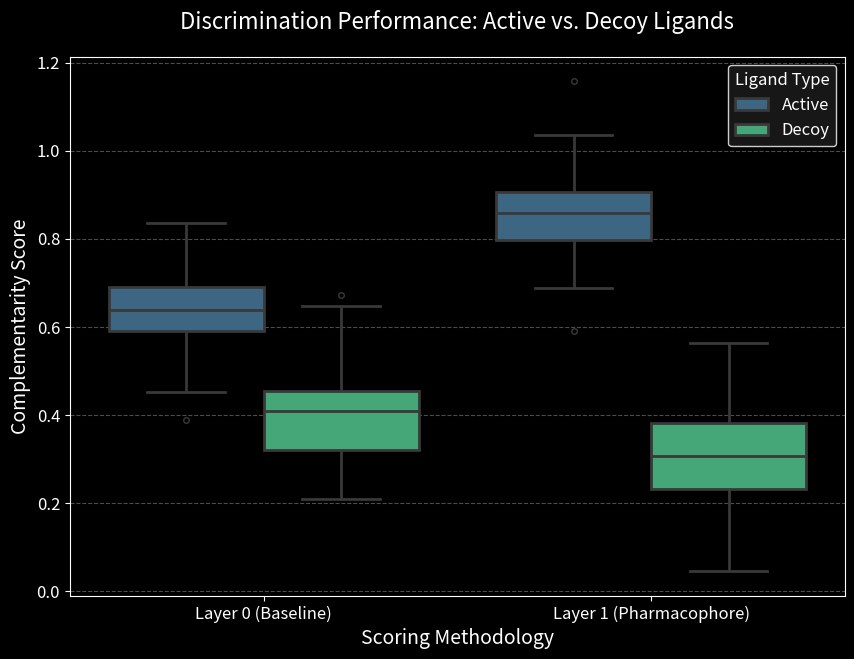

The script that saved this image:
import matplotlib.pyplot as plt
import seaborn as sns
import pandas as pd
import numpy as np

def generate_performance_benchmark():
    # Set style
    plt.style.use('dark_background')
    plt.rcParams.update({'font.size': 12})
    
    # Simulate benchmarking data based on the "Layered Scoring" description
    np.random.seed(42)
    n_samples = 100
    
    data = {
        'Score': np.concatenate([
            np.random.normal(0.65, 0.1, n_samples), # Layer 0 Active
            np.random.normal(0.40, 0.1, n_samples), # Layer 0 Decoy
            np.random.normal(0.85, 0.08, n_samples),# Layer 1 Active
            np.random.normal(0.30, 0.12, n_samples) # Layer 1 Decoy
        ]),
        'Group': np.concatenate([
            ['Active'] * n_samples, ['Decoy'] * n_samples,
            ['Active'] * n_samples, ['Decoy'] * n_samples
        ]),
        'Scoring Layer': np.concatenate([
            ['Layer 0 (Baseline)'] * (2 * n_samples),
            ['Layer 1 (Pharmacophore)'] * (2 * n_samples)
        ])
    }
    
    df = pd.DataFrame(data)
    
    # Create the figure
    plt.figure(figsize=(10, 7))
    
    # Plot using a colorblind-friendly palette
    palette = sns.color_palette("viridis", 2)
    
    ax = sns.boxplot(x='Scoring Layer', y='Score', hue='Group', data=df, 
                     palette=palette, linewidth=2, fliersize=4)
    
    # Customization
    plt.title('Discrimination Performance: Active vs. Decoy Ligands', pad=20, fontsize=16)
    plt.ylabel('Complementarity Score', fontsize=14)
    plt.xlabel('Scoring Methodology', fontsize=14)
    plt.legend(title='Ligand Type', frameon=True, facecolor='#1e1e1e', edgecolor='white')
    
    # Grid for readability
    ax.yaxis.grid(True, linestyle='--', alpha=0.3)
    ax.set_axisbelow(True)
    
    # Save output
    plt.savefig('performance_benchmark.png', dpi=300, bbox_inches='tight')
    plt.show()

if __name__ == "__main__":
    generate_performance_benchmark()
